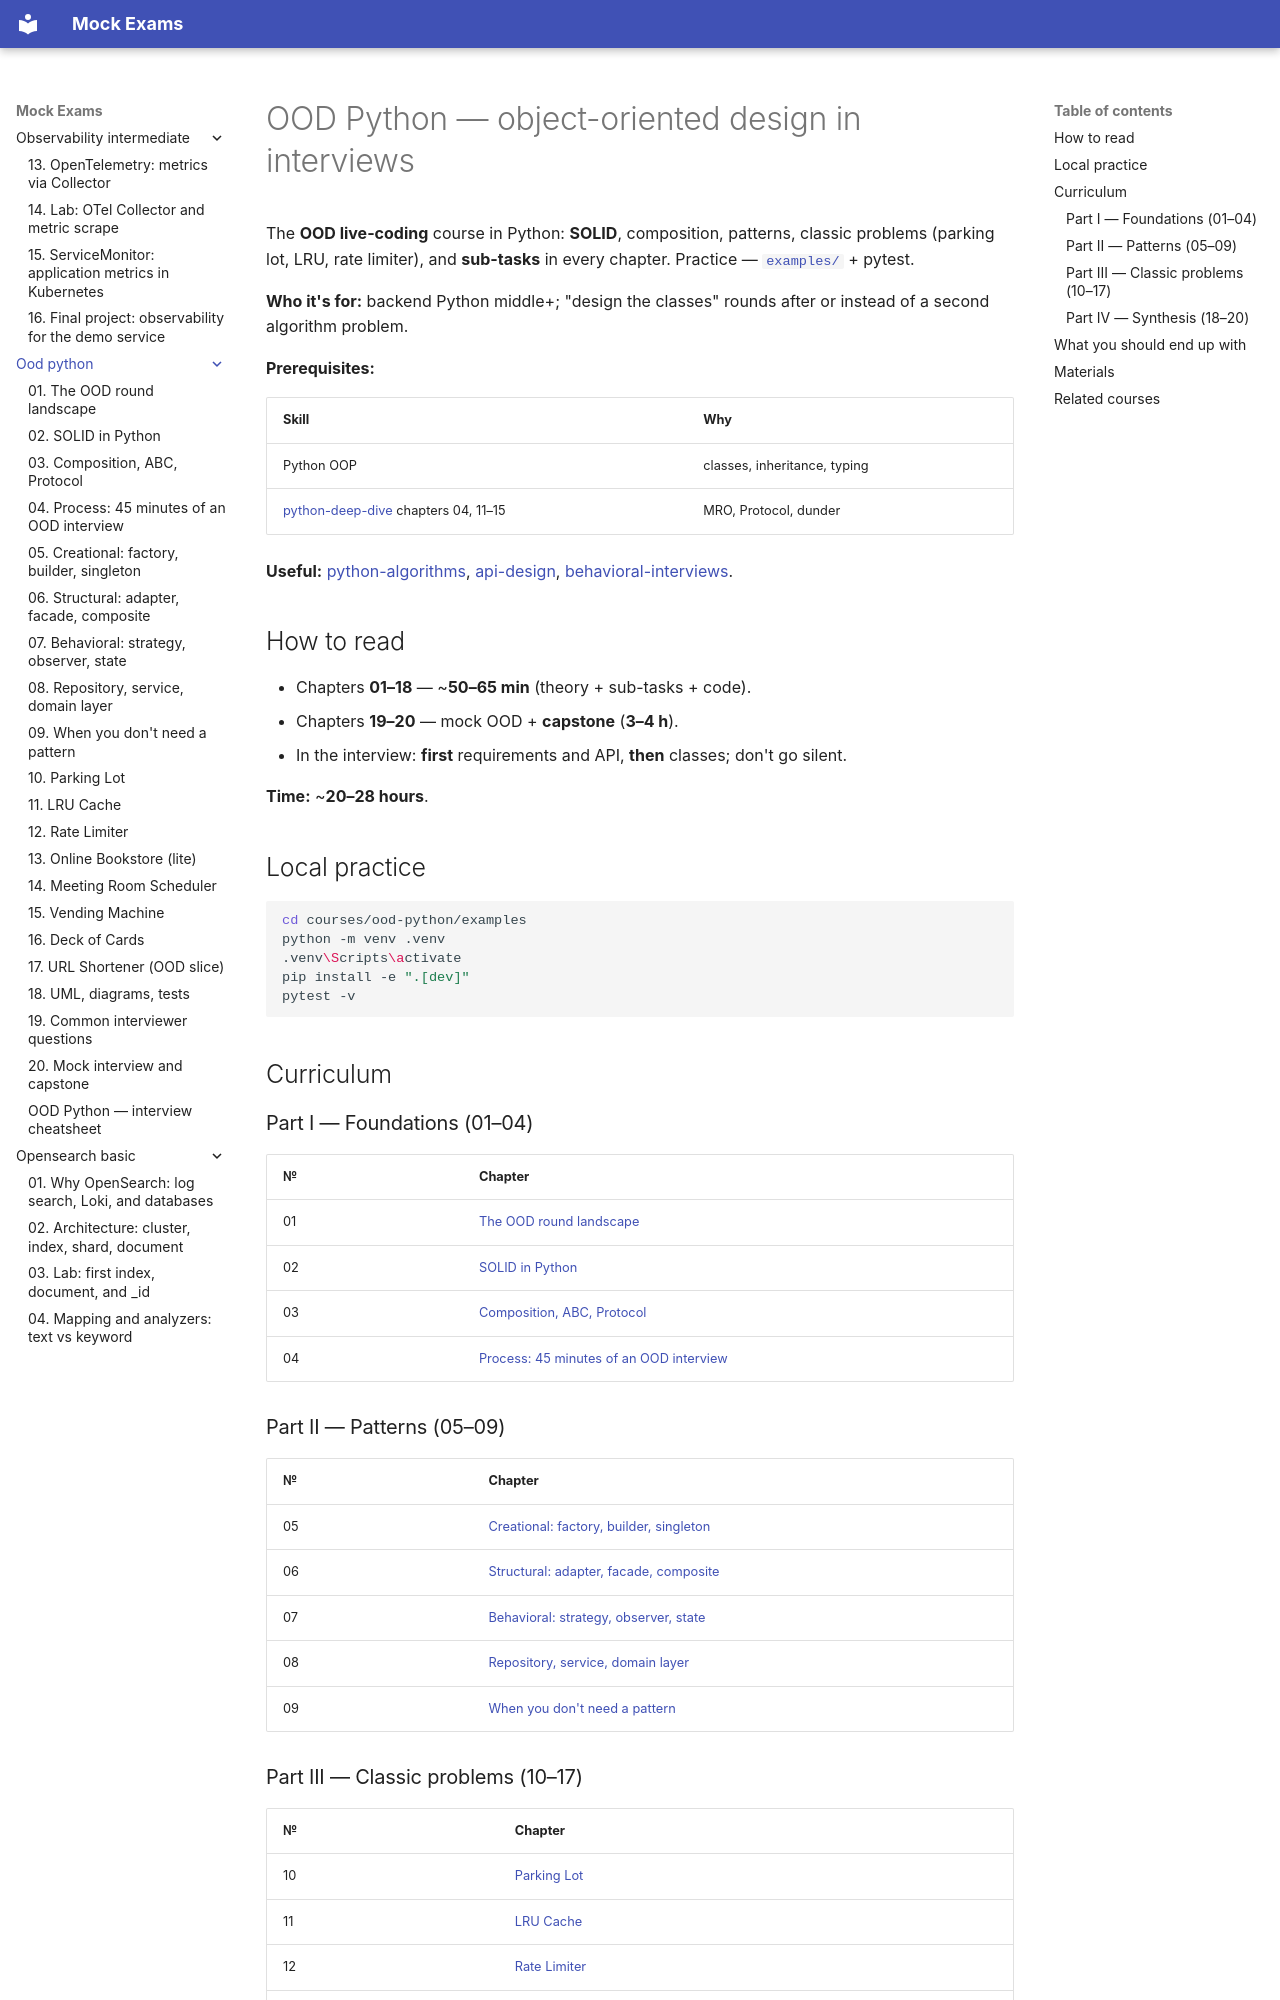

repository: FedorArbuzov/mock-exams · page: ood-python/index.html · generator: mkdocs

# OOD Python — object-oriented design in interviews

The **OOD live-coding** course in Python: **SOLID**, composition, patterns, classic problems (parking lot, LRU, rate limiter), and **sub-tasks** in every chapter. Practice — [`examples/`](examples/pyproject.toml) + pytest.

**Who it's for:** backend Python middle+; "design the classes" rounds after or instead of a second algorithm problem.

**Prerequisites:**

| Skill | Why |
|-------|--------|
| Python OOP | classes, inheritance, typing |
| [python-deep-dive](../python-deep-dive/README.md) chapters 04, 11–15 | MRO, Protocol, dunder |

**Useful:** [python-algorithms](../python-algorithms/README.md), [api-design](../api-design/README.md), [behavioral-interviews](../behavioral-interviews/README.md).

## How to read

- Chapters **01–18** — ~**50–65 min** (theory + sub-tasks + code).
- Chapters **19–20** — mock OOD + **capstone** (**3–4 h**).
- In the interview: **first** requirements and API, **then** classes; don't go silent.

**Time:** ~**20–28 hours**.

## Local practice

```bash
cd courses/ood-python/examples
python -m venv .venv
.venv\Scripts\activate
pip install -e ".[dev]"
pytest -v
```

## Curriculum

### Part I — Foundations (01–04)

| № | Chapter |
|---|--------|
| 01 | [The OOD round landscape](01-landscape.md) |
| 02 | [SOLID in Python](02-solid.md) |
| 03 | [Composition, ABC, Protocol](03-composition-interfaces.md) |
| 04 | [Process: 45 minutes of an OOD interview](04-interview-process.md) |

### Part II — Patterns (05–09)

| № | Chapter |
|---|--------|
| 05 | [Creational: factory, builder, singleton](05-creational.md) |
| 06 | [Structural: adapter, facade, composite](06-structural.md) |
| 07 | [Behavioral: strategy, observer, state](07-behavioral.md) |
| 08 | [Repository, service, domain layer](08-layering.md) |
| 09 | [When you don't need a pattern](09-anti-patterns.md) |
